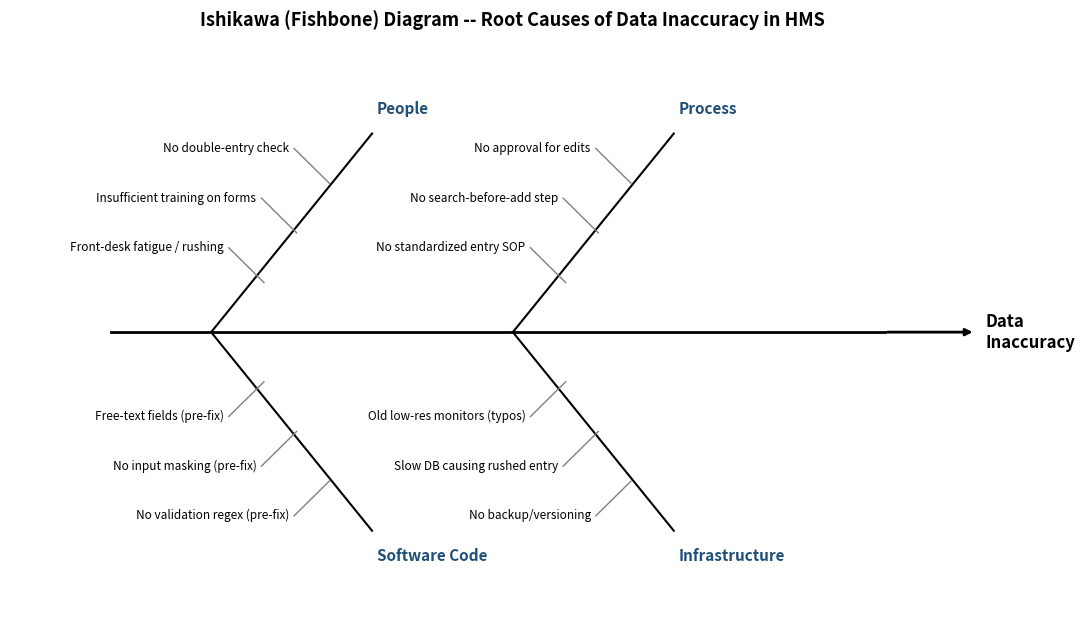

The matplotlib source for this figure:
"""
fishbone_diagram.py -- Step 6: SQC tool #2 (Ishikawa / Fishbone diagram)
Root-cause categories for the top Pareto defect category: "Data Entry" accuracy issues
in the Hospital Management System (Q07: Improve Data Accuracy).
"""
import matplotlib
matplotlib.use("Agg")
import matplotlib.pyplot as plt

fig, ax = plt.subplots(figsize=(11, 6.5))
ax.set_xlim(0, 10)
ax.set_ylim(0, 6)
ax.axis("off")

# Spine
ax.plot([1, 8.7], [3, 3], color="black", linewidth=2)
ax.annotate("", xy=(9.6, 3), xytext=(8.7, 3),
            arrowprops=dict(arrowstyle="-|>", color="black", linewidth=2))
ax.text(9.7, 3, "Data\nInaccuracy", fontsize=12, fontweight="bold", va="center")

causes = {
    "People":       ["Front-desk fatigue / rushing", "Insufficient training on forms", "No double-entry check"],
    "Process":       ["No standardized entry SOP", "No search-before-add step", "No approval for edits"],
    "Software Code": ["Free-text fields (pre-fix)", "No input masking (pre-fix)", "No validation regex (pre-fix)"],
    "Infrastructure": ["Old low-res monitors (typos)", "Slow DB causing rushed entry", "No backup/versioning"],
}

positions = [
    ("People", 2.0, "up"),
    ("Process", 5.0, "up"),
    ("Software Code", 2.0, "down"),
    ("Infrastructure", 5.0, "down"),
]

for label, x, direction in positions:
    y_end = 5.0 if direction == "up" else 1.0
    ax.plot([x, x + 1.6], [3, y_end], color="black", linewidth=1.5)
    label_y = y_end + 0.25 if direction == "up" else y_end - 0.25
    ax.text(x + 1.65, label_y, label, fontsize=11, fontweight="bold",
            color="#1F4E78", va="center")

    sub_items = causes[label]
    for i, item in enumerate(sub_items):
        frac = (i + 1) / (len(sub_items) + 1)
        bx = x + 0.2 + frac * 1.3
        by_line_start = 3 + (y_end - 3) * frac
        by = by_line_start + (0.35 if direction == "up" else -0.35)
        ax.plot([bx, bx - 0.35], [by_line_start, by], color="gray", linewidth=1)
        ax.text(bx - 0.4, by, item, fontsize=8.5, ha="right", va="center")

ax.set_title("Ishikawa (Fishbone) Diagram -- Root Causes of Data Inaccuracy in HMS",
              fontsize=13, fontweight="bold")

fig.tight_layout()
fig.savefig("fishbone_diagram.png", dpi=150)
print("Saved fishbone_diagram.png")
